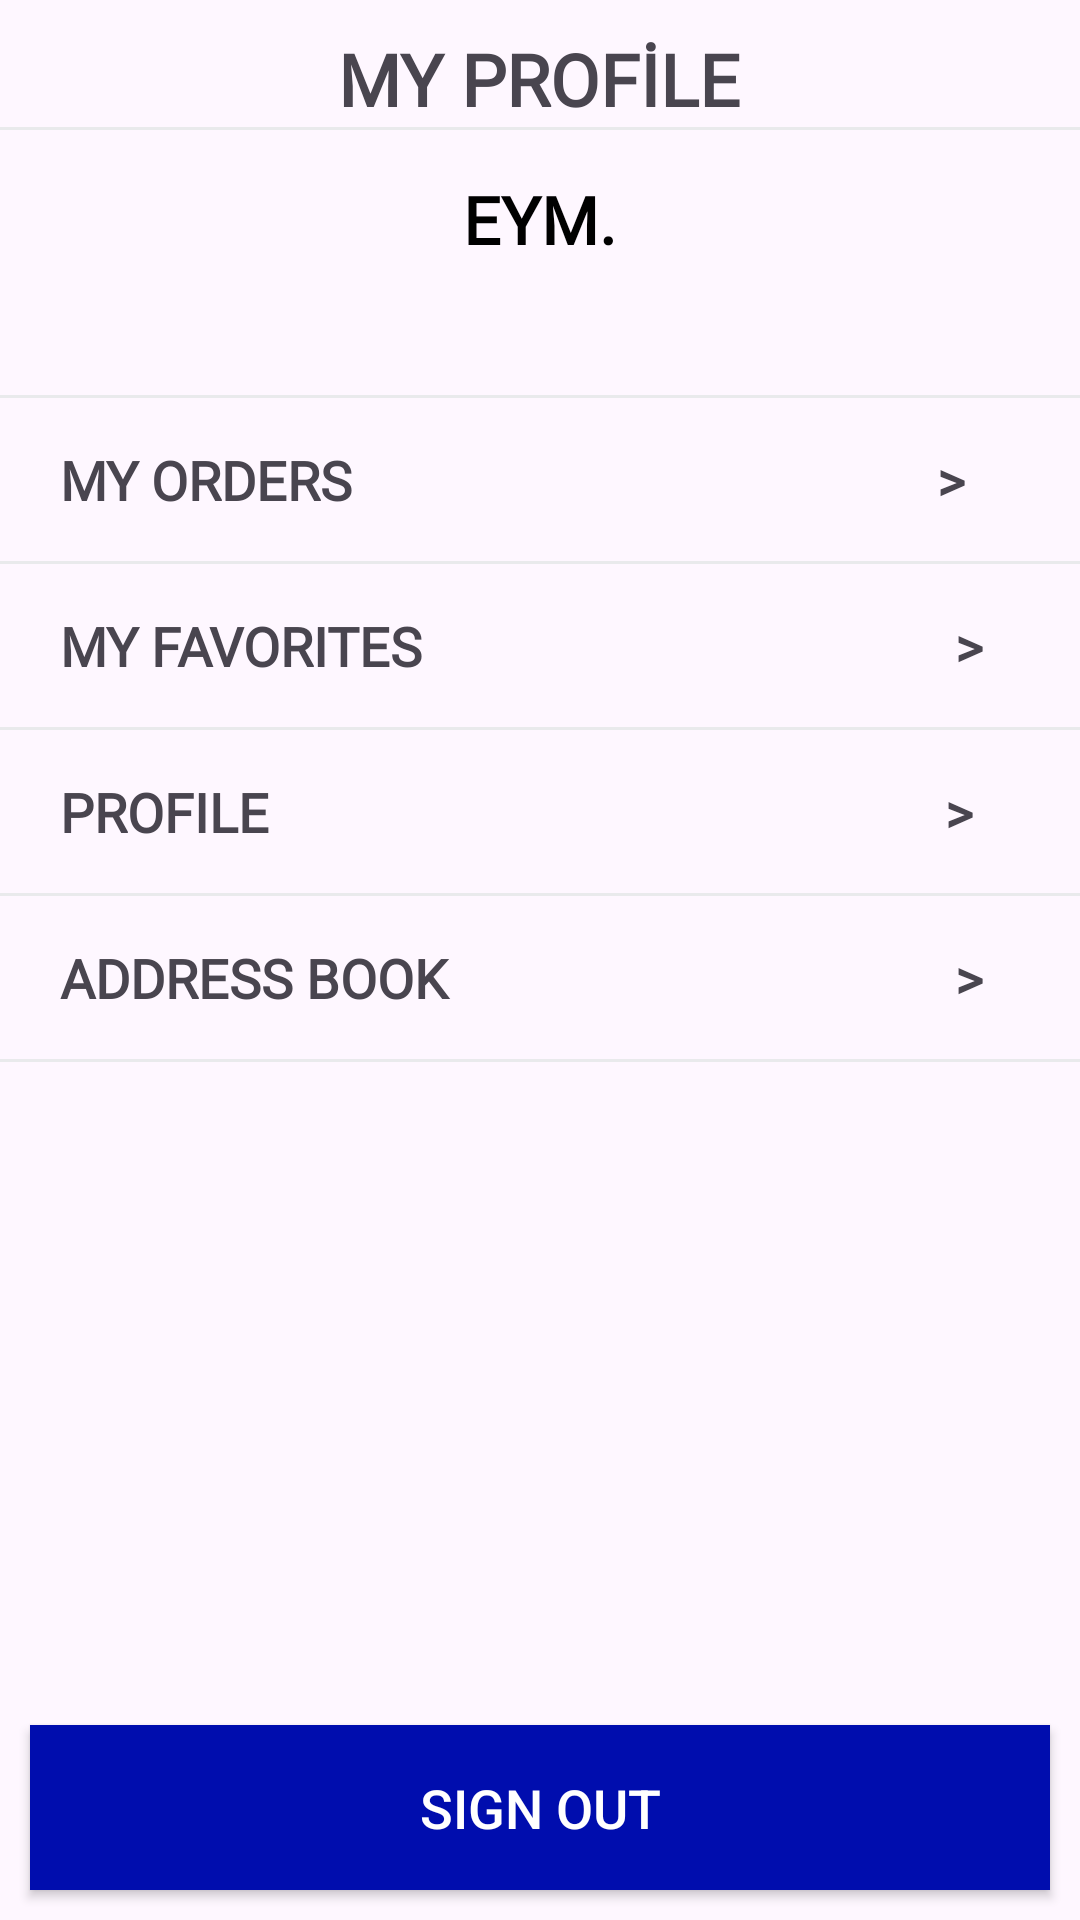

The Android layout XML behind this screen, and the referenced resources:
<!-- AndroidManifest.xml: application theme Theme.EYM -->
<!-- res/layout/fragment_profile.xml -->
<?xml version="1.0" encoding="utf-8"?>
<FrameLayout
    xmlns:android="http://schemas.android.com/apk/res/android"
    android:layout_width="match_parent"
    android:layout_height="match_parent">
<LinearLayout
    android:layout_width="match_parent"
    android:layout_height="match_parent"
    android:orientation="vertical">
    <TextView
        android:layout_width="wrap_content"
        android:layout_height="wrap_content"
        android:text="MY PROFİLE"
        android:textSize="24sp"
        android:textStyle="bold"
        android:fontFamily="@font/poppins_thin"
        android:layout_gravity="center"
        android:layout_marginTop="10dp" />
    <View
        android:id="@+id/lineProfile"
        android:layout_width="match_parent"
        android:layout_height="1dp"
        android:background="@color/g_line"/>
    <TextView
        android:id="@+id/tvAppName"
        android:layout_width="wrap_content"
        android:layout_height="wrap_content"
        style="@style/h3"
        android:layout_gravity="center"
        android:layout_marginTop="15dp"
        android:drawableStart="@drawable/ic_kleine_shape"
        android:drawablePadding="6dp"
        android:textStyle="bold"
        android:text="EYM."/>
    <TextView
        android:id="@+id/tvUserEmail"
        android:layout_width="wrap_content"
        android:layout_height="21dp"
        android:layout_gravity="center"
        android:layout_marginTop="8dp"
        android:text=""
        android:textSize="16sp" />
    <View
        android:id="@+id/lineProfile2"
        android:layout_width="match_parent"
        android:layout_height="1dp"
        android:layout_marginTop="15dp"
        android:background="@color/g_line"/>
    <TextView
        android:id="@+id/myOrdersProfile"
        android:layout_width="wrap_content"
        android:layout_height="wrap_content"
        android:text="MY ORDERS                                             >"
        android:textSize="18sp"
        android:layout_marginStart="20dp"
        android:textStyle="bold"
        android:fontFamily="@font/poppins_light"
        android:layout_marginTop="15dp" />
    <View
        android:id="@+id/lineProfile3"
        android:layout_width="match_parent"
        android:layout_height="1dp"
        android:layout_marginTop="15dp"
        android:background="@color/g_line"/>
    <TextView
        android:id="@+id/myFavoritesProfile"
        android:layout_width="wrap_content"
        android:layout_height="wrap_content"
        android:text="MY FAVORITES                                         >"
        android:textSize="18sp"
        android:layout_marginStart="20dp"
        android:textStyle="bold"
        android:fontFamily="@font/poppins_light"
        android:layout_marginTop="15dp" />
    <View
        android:id="@+id/lineProfile4"
        android:layout_width="match_parent"
        android:layout_height="1dp"
        android:layout_marginTop="15dp"
        android:background="@color/g_line"/>
    <TextView
        android:id="@+id/myProfileProfile"
        android:layout_width="wrap_content"
        android:layout_height="wrap_content"
        android:text="PROFILE                                                    >"
        android:textSize="18sp"
        android:layout_marginStart="20dp"
        android:textStyle="bold"
        android:fontFamily="@font/poppins_light"
        android:layout_marginTop="15dp" />
    <View
        android:id="@+id/lineProfile5"
        android:layout_width="match_parent"
        android:layout_height="1dp"
        android:layout_marginTop="15dp"
        android:background="@color/g_line"/>
    <TextView
        android:id="@+id/myAddressProfile"
        android:layout_width="wrap_content"
        android:layout_height="wrap_content"
        android:text="ADDRESS BOOK                                       >"
        android:textSize="18sp"
        android:layout_marginStart="20dp"
        android:textStyle="bold"
        android:fontFamily="@font/poppins_light"
        android:layout_marginTop="15dp" />
    <View
        android:id="@+id/lineProfile6"
        android:layout_width="match_parent"
        android:layout_height="1dp"
        android:layout_marginTop="15dp"
        android:background="@color/g_line"/>
</LinearLayout>
    <TextView
        android:id="@+id/signOutButton"
        style="@style/buttonAddtoCart"
        android:layout_width="match_parent"
        android:layout_height="55dp"
        android:layout_marginStart="10dp"
        android:layout_marginEnd="10dp"
        android:layout_marginBottom="10dp"
        android:text="SIGN OUT"
        android:textSize="18sp">
    </TextView>
</FrameLayout>
<!-- resources referenced by this layout -->
<resources>
  <color name="g_line">#E9EAEC</color>
  <style name="buttonAddtoCart" parent="Widget.AppCompat.Button">
          <item name="android:background">@color/g_blue</item>
          <item name="textAllCaps">false</item>
          <item name="android:textColor">#FFFFFF</item> 
          <item name="android:padding">12dp</item> 
          <item name="android:layout_width">wrap_content</item> 
          <item name="android:layout_height">wrap_content</item> 
          <item name="android:layout_gravity">bottom</item> 
          <item name="android:gravity">center</item> 
      </style>
  <style name="h3">
          <item name="android:fontFamily">@font/poppins_light</item>
          <item name="android:textColor">@color/black</item>
          <item name="android:textSize">@dimen/h3TextSize</item>
      </style>
  <style name="Theme.EYM" parent="Base.Theme.EYM" />
  <color name="g_blue">#000DAE</color>
  <color name="black">#FF000000</color>
  <dimen name="h3TextSize">22sp</dimen>
  <style name="Base.Theme.EYM" parent="Theme.Material3.DayNight">
          
          
      </style>
</resources>
